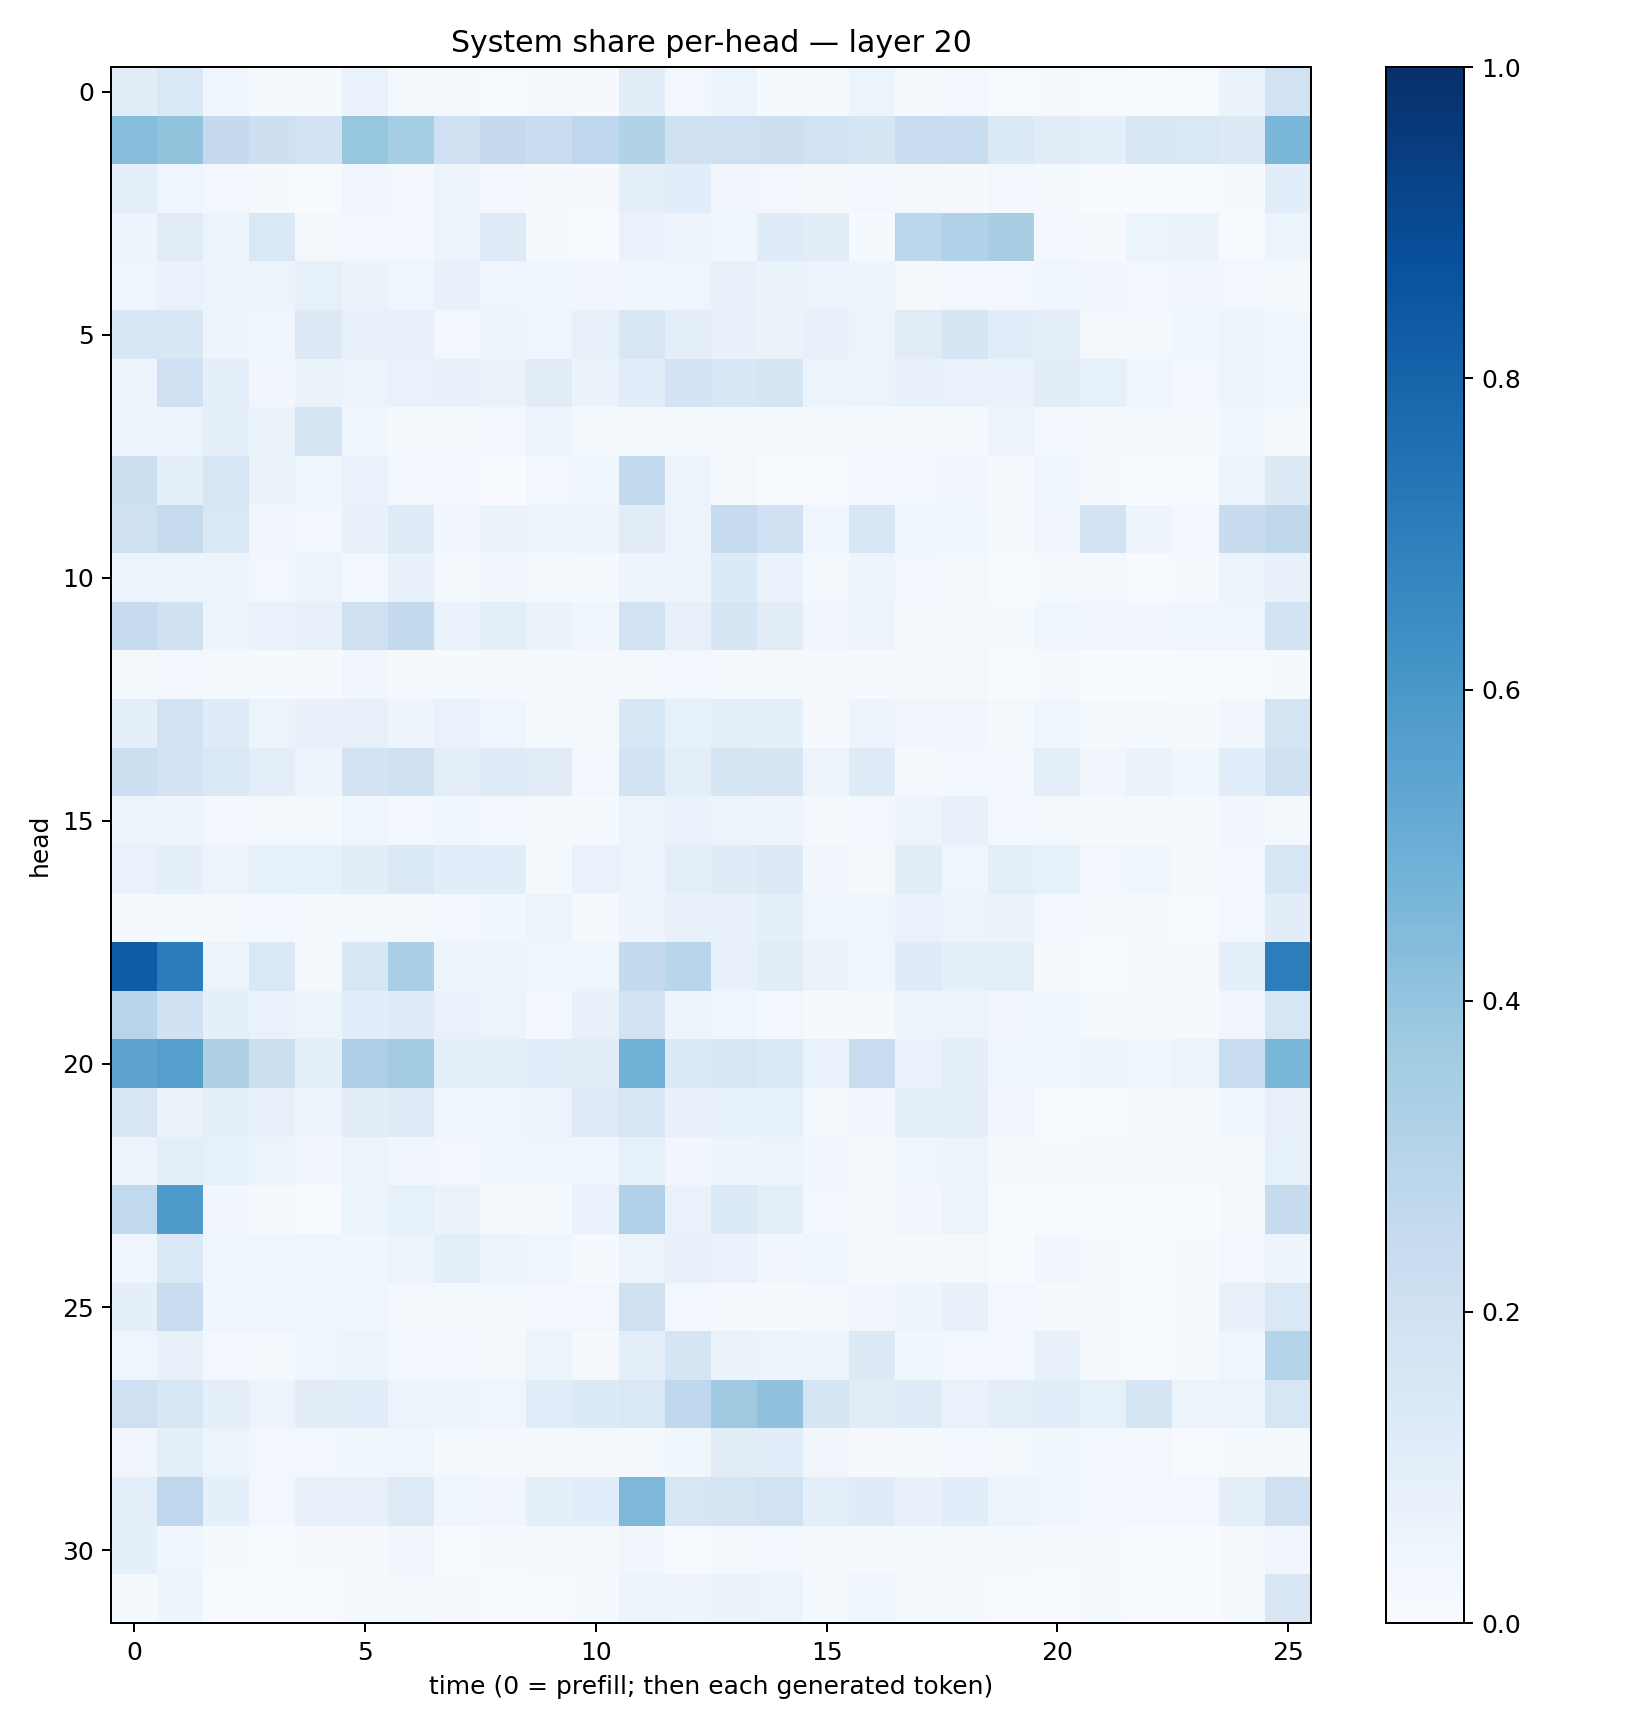

Source data for this figure (header and first rows):
0.105014995, 0.14584881, 0.045161925, 0.012488443, 0.013876117, 0.06737878, 0.018710326, 0.01676924, 0.0061324313, 0.017064279, 0.011716826, 0.10290895, 0.025370603, 0.05997289, 0.014336876, 0.00879467, 0.05225619, 0.014872643, 0.023502277, 0.005981529, 0.008746141, 0.004403757, 0.0010945951, 0.004458788
0.4315, 0.402, 0.2519, 0.2135, 0.1827, 0.3925, 0.3523, 0.2091, 0.252, 0.2297, 0.2772, 0.3089, 0.1991, 0.2068, 0.2131, 0.1877, 0.1718, 0.2329, 0.2313, 0.1392, 0.112, 0.08639, 0.1494, 0.1468
0.09613, 0.04566, 0.03004, 0.01244, 0.006136, 0.03381, 0.02984, 0.04911, 0.02438, 0.0122, 0.01041, 0.09973, 0.1081, 0.03171, 0.02973, 0.02072, 0.02911, 0.02065, 0.009587, 0.02893, 0.01993, 0.002347, 0.003626, 0.005647
0.04807, 0.1127, 0.0621, 0.1466, 0.01838, 0.02497, 0.02813, 0.04946, 0.1237, 0.01478, 0.007152, 0.0691, 0.04873, 0.03668, 0.1203, 0.104, 0.01409, 0.279, 0.3175, 0.3409, 0.02619, 0.01058, 0.06028, 0.06591
0.03954, 0.06933, 0.05388, 0.05301, 0.08453, 0.06641, 0.04389, 0.07078, 0.04448, 0.03654, 0.03195, 0.03815, 0.04327, 0.07512, 0.06404, 0.05452, 0.0492, 0.02084, 0.02703, 0.03104, 0.04622, 0.03131, 0.02987, 0.03358
0.1538, 0.1486, 0.05001, 0.0453, 0.131, 0.07545, 0.07265, 0.0304, 0.04843, 0.04587, 0.07667, 0.1494, 0.09729, 0.07552, 0.06561, 0.07032, 0.05139, 0.1113, 0.1662, 0.1163, 0.0967, 0.02025, 0.01929, 0.03762
0.04925, 0.2004, 0.09055, 0.03264, 0.06403, 0.05481, 0.06785, 0.07062, 0.06312, 0.1108, 0.06612, 0.107, 0.183, 0.1532, 0.1689, 0.05114, 0.05802, 0.07311, 0.06643, 0.06934, 0.1028, 0.08459, 0.0414, 0.02688
0.04914, 0.0556, 0.09277, 0.0654, 0.167, 0.03521, 0.01768, 0.01942, 0.024, 0.04772, 0.01697, 0.02068, 0.01647, 0.01966, 0.02006, 0.01861, 0.01254, 0.009933, 0.0138, 0.04962, 0.024, 0.0122, 0.01353, 0.0117
0.2149, 0.09681, 0.1593, 0.06427, 0.03897, 0.06805, 0.03096, 0.024, 0.006593, 0.02686, 0.0361, 0.2593, 0.05692, 0.02148, 0.005024, 0.006939, 0.03102, 0.02598, 0.03292, 0.008017, 0.04014, 0.01018, 0.002193, 0.004307
0.2061, 0.2457, 0.1431, 0.03177, 0.02792, 0.07326, 0.1248, 0.03251, 0.06495, 0.04856, 0.04971, 0.1121, 0.05488, 0.2468, 0.201, 0.04675, 0.1586, 0.04397, 0.03635, 0.01327, 0.03264, 0.1864, 0.0486, 0.02759
0.05372, 0.0533, 0.05774, 0.0266, 0.05459, 0.02598, 0.07718, 0.02071, 0.03143, 0.0174, 0.01365, 0.04729, 0.047, 0.1341, 0.07, 0.01743, 0.04798, 0.03022, 0.0203, 0.00738, 0.01334, 0.01623, 0.007299, 0.01022
0.2431, 0.1986, 0.04704, 0.06837, 0.07835, 0.2076, 0.2553, 0.06649, 0.09742, 0.0656, 0.03736, 0.1942, 0.07865, 0.1717, 0.1123, 0.03462, 0.04912, 0.0155, 0.01675, 0.01263, 0.03582, 0.03429, 0.03175, 0.03959
0.01998, 0.03054, 0.02217, 0.01392, 0.008808, 0.03216, 0.01676, 0.01399, 0.01458, 0.01465, 0.009294, 0.01836, 0.02549, 0.01957, 0.01605, 0.01072, 0.009245, 0.02339, 0.01688, 0.006386, 0.01168, 0.003853, 0.003293, 0.00502
0.1011, 0.1943, 0.1184, 0.06182, 0.07194, 0.0819, 0.04812, 0.06676, 0.04018, 0.01801, 0.02343, 0.1541, 0.08425, 0.0978, 0.09017, 0.01038, 0.06079, 0.03306, 0.03484, 0.01669, 0.04081, 0.01834, 0.01486, 0.008053
0.2158, 0.1802, 0.1431, 0.09783, 0.04912, 0.1806, 0.1974, 0.09741, 0.1217, 0.1098, 0.03114, 0.1814, 0.09998, 0.1672, 0.1664, 0.05778, 0.125, 0.02018, 0.02558, 0.02559, 0.09539, 0.03261, 0.06253, 0.03692
0.05174, 0.04756, 0.03104, 0.01959, 0.02117, 0.04352, 0.03041, 0.03629, 0.03031, 0.01448, 0.01455, 0.05434, 0.06885, 0.05118, 0.04708, 0.01666, 0.02774, 0.05853, 0.07052, 0.02715, 0.01777, 0.01188, 0.01671, 0.01039
0.06774, 0.08826, 0.05471, 0.08486, 0.08448, 0.103, 0.1408, 0.1076, 0.1091, 0.01746, 0.06733, 0.05811, 0.09888, 0.1197, 0.1281, 0.03385, 0.01872, 0.1047, 0.04678, 0.1014, 0.08459, 0.02984, 0.03872, 0.01697
0.009466, 0.01387, 0.01678, 0.02918, 0.01261, 0.01896, 0.01614, 0.02602, 0.03703, 0.05664, 0.01095, 0.05059, 0.07598, 0.07544, 0.09255, 0.0444, 0.04162, 0.06956, 0.05394, 0.06603, 0.02497, 0.008607, 0.01214, 0.004984
0.8284, 0.7041, 0.05302, 0.1409, 0.01602, 0.1561, 0.3354, 0.04925, 0.05729, 0.04401, 0.04437, 0.2546, 0.2925, 0.07459, 0.1101, 0.0639, 0.03661, 0.121, 0.09342, 0.09956, 0.0139, 0.007598, 0.01493, 0.008519
0.2962, 0.203, 0.09091, 0.06896, 0.06035, 0.1066, 0.1194, 0.06691, 0.06002, 0.02956, 0.07328, 0.1941, 0.04947, 0.04101, 0.02604, 0.0155, 0.01219, 0.05447, 0.05615, 0.03366, 0.03527, 0.02299, 0.01727, 0.009469
0.5392, 0.5653, 0.323, 0.2167, 0.09801, 0.326, 0.3565, 0.1008, 0.08793, 0.1066, 0.1129, 0.4812, 0.1371, 0.1503, 0.1392, 0.06973, 0.2267, 0.06791, 0.09393, 0.04606, 0.03871, 0.05367, 0.0413, 0.06111
0.1497, 0.06479, 0.09559, 0.07873, 0.05005, 0.1045, 0.1234, 0.04311, 0.04539, 0.05088, 0.1214, 0.159, 0.07802, 0.08265, 0.08243, 0.02094, 0.03203, 0.08795, 0.09811, 0.03317, 0.007515, 0.007289, 0.008328, 0.01064
0.05118, 0.1012, 0.08415, 0.05217, 0.03189, 0.05451, 0.03445, 0.02838, 0.04398, 0.04189, 0.04307, 0.0834, 0.03395, 0.04732, 0.05331, 0.03174, 0.0207, 0.04635, 0.05344, 0.02334, 0.01265, 0.01765, 0.01823, 0.01206
0.265, 0.5879, 0.03278, 0.0169, 0.007673, 0.0514, 0.08317, 0.06364, 0.01433, 0.01315, 0.06723, 0.317, 0.0688, 0.1339, 0.1, 0.02481, 0.01948, 0.03409, 0.05945, 0.005407, 0.005374, 0.005728, 0.004105, 0.003341
0.04022, 0.1391, 0.03955, 0.04153, 0.04249, 0.03642, 0.05778, 0.09428, 0.05897, 0.04503, 0.01367, 0.05783, 0.07522, 0.06986, 0.03385, 0.03973, 0.01331, 0.009494, 0.01751, 0.007554, 0.03515, 0.009209, 0.00618, 0.0109
0.0907, 0.2276, 0.041, 0.04277, 0.04216, 0.04284, 0.02031, 0.02146, 0.01606, 0.0268, 0.02763, 0.198, 0.02463, 0.01127, 0.0153, 0.01578, 0.03503, 0.04975, 0.07337, 0.03035, 0.01134, 0.008408, 0.005585, 0.01283
0.04643, 0.07321, 0.02536, 0.01699, 0.04312, 0.05289, 0.02985, 0.02486, 0.01999, 0.06008, 0.008732, 0.09456, 0.1713, 0.06542, 0.05787, 0.05191, 0.126, 0.03779, 0.0291, 0.02505, 0.075, 0.01001, 0.006707, 0.01353
0.2096, 0.1626, 0.08628, 0.05634, 0.105, 0.106, 0.05589, 0.05886, 0.04277, 0.1154, 0.1345, 0.1476, 0.2691, 0.3672, 0.4066, 0.1672, 0.1119, 0.1198, 0.06968, 0.1004, 0.1068, 0.0858, 0.1676, 0.05309
0.0335, 0.09424, 0.05233, 0.02461, 0.02387, 0.03811, 0.04602, 0.01835, 0.02161, 0.01617, 0.02239, 0.0211, 0.03779, 0.113, 0.1142, 0.03204, 0.009533, 0.01554, 0.02757, 0.02234, 0.03664, 0.02808, 0.03042, 0.006891
0.09831, 0.2749, 0.09111, 0.02921, 0.07559, 0.0789, 0.1217, 0.04638, 0.03475, 0.08829, 0.1093, 0.4565, 0.1626, 0.1751, 0.1879, 0.1009, 0.1204, 0.07332, 0.1061, 0.06032, 0.04201, 0.02619, 0.03012, 0.0244
0.09112, 0.03981, 0.01193, 0.006328, 0.007935, 0.00833, 0.03149, 0.007579, 0.008034, 0.01712, 0.01677, 0.03299, 0.007031, 0.02236, 0.02431, 0.01582, 0.008342, 0.01348, 0.02225, 0.01649, 0.01071, 0.01028, 0.006155, 0.003253
0.01402, 0.04961, 0.006904, 0.002154, 0.00737, 0.02189, 0.01839, 0.008184, 0.002454, 0.007284, 0.01451, 0.0578, 0.04804, 0.06588, 0.06065, 0.01374, 0.04558, 0.01535, 0.01365, 0.007751, 0.007196, 0.01243, 0.006659, 0.003307
